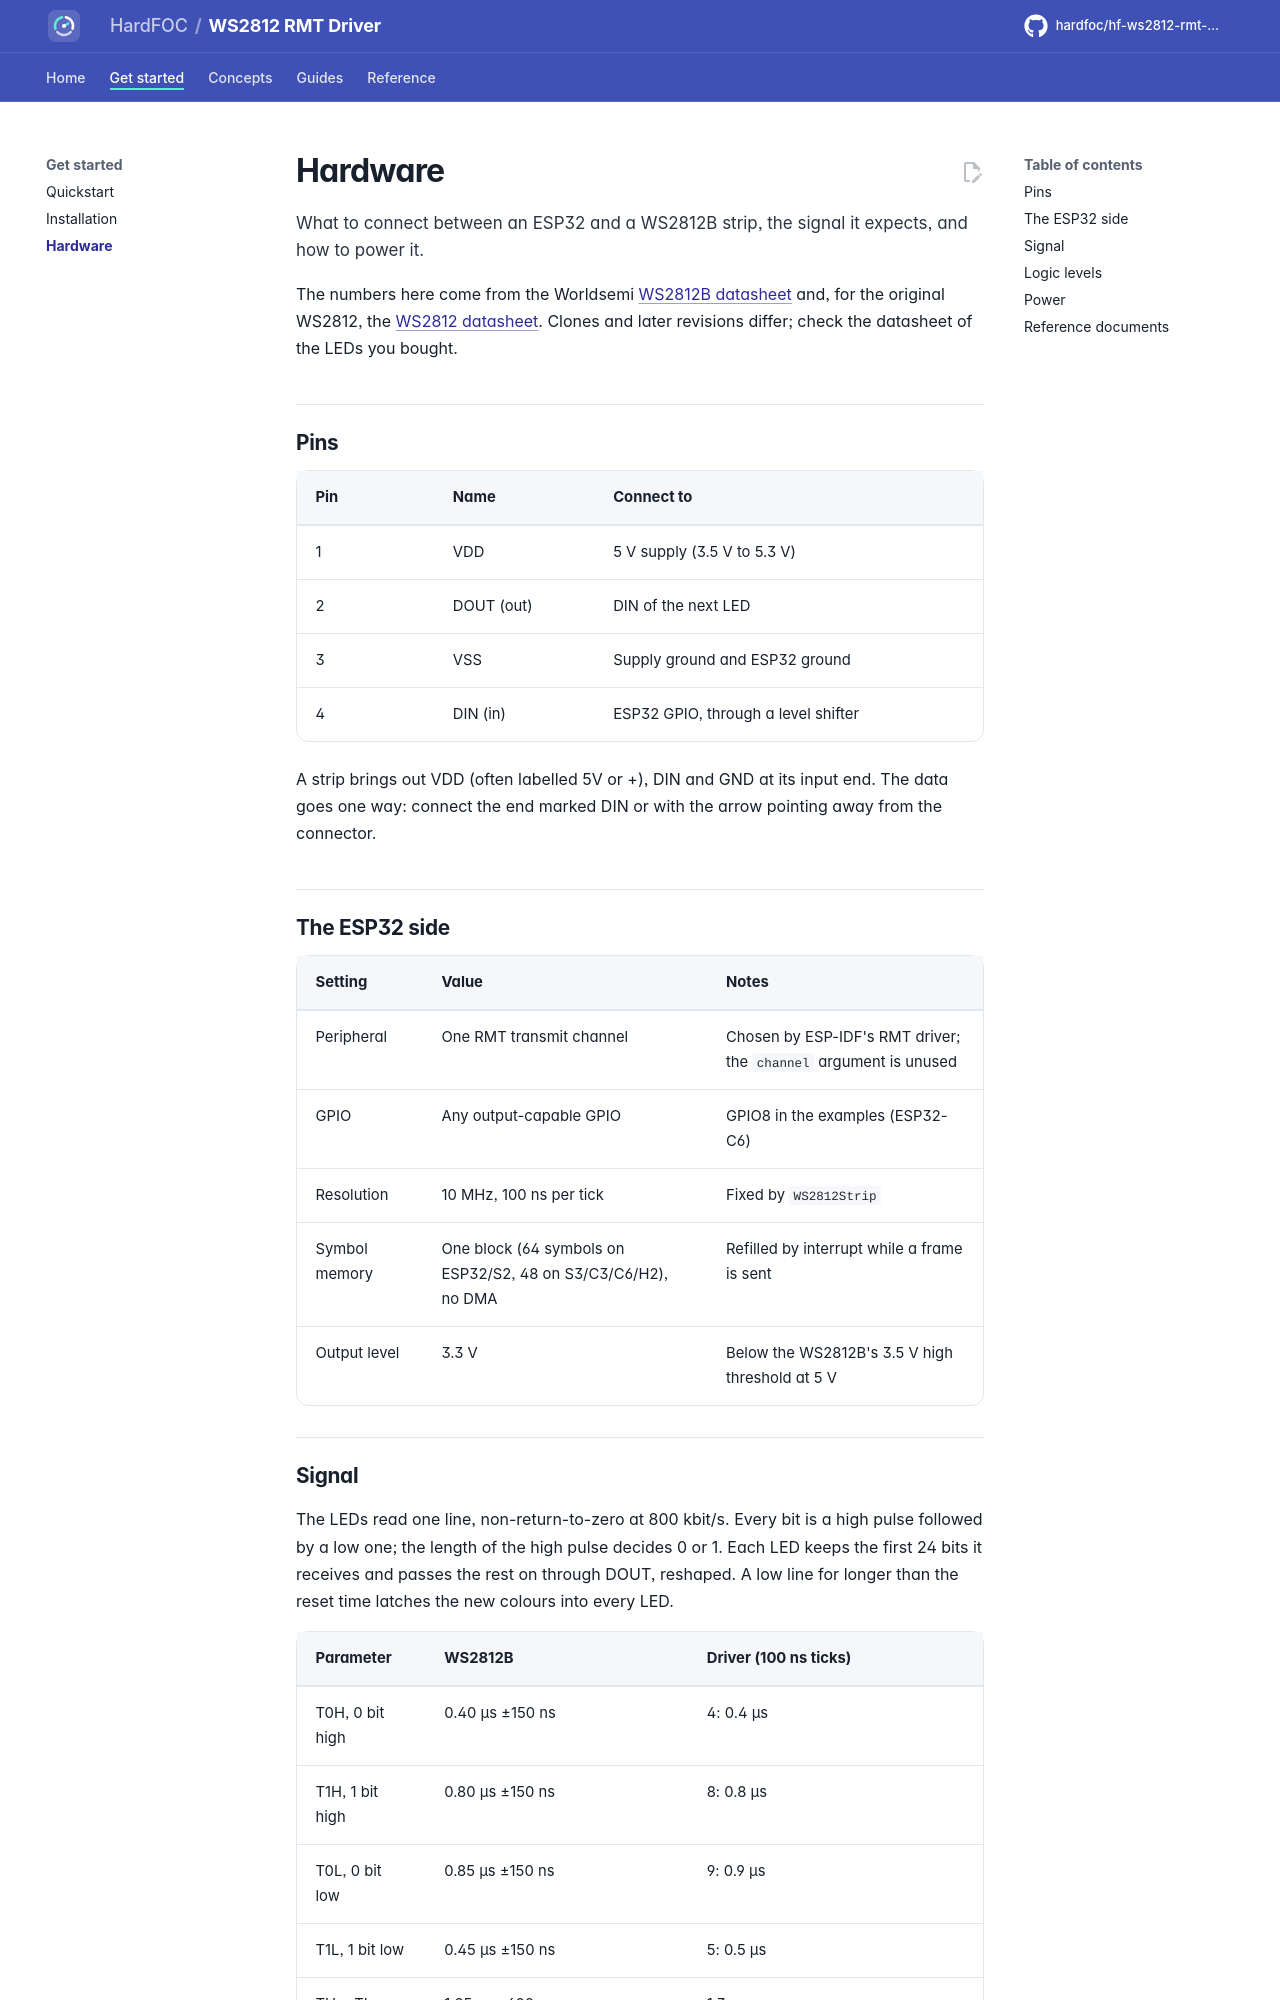

repository: hardfoc/hf-ws2812-rmt-driver · page: dev/hardware/index.html · generator: mkdocs

# Hardware

What to connect between an ESP32 and a WS2812B strip, the signal it expects, and how to power it.

The numbers here come from the Worldsemi [WS2812B datasheet](https://cdn-shop.adafruit.com/datasheets/WS2812B.pdf)
and, for the original WS2812, the [WS2812 datasheet](https://cdn.sparkfun.com/datasheets/Components/LED/WS2812.pdf).
Clones and later revisions differ; check the datasheet of the LEDs you bought.

## Pins

| Pin | Name | Connect to |
| --- | --- | --- |
| 1 | VDD | 5 V supply (3.5 V to 5.3 V) |
| 2 | DOUT (out) | DIN of the next LED |
| 3 | VSS | Supply ground and ESP32 ground |
| 4 | DIN (in) | ESP32 GPIO, through a level shifter |

A strip brings out VDD (often labelled 5V or +), DIN and GND at its input end. The data goes one way: connect the
end marked DIN or with the arrow pointing away from the connector.

## The ESP32 side

| Setting | Value | Notes |
| --- | --- | --- |
| Peripheral | One RMT transmit channel | Chosen by ESP-IDF's RMT driver; the `channel` argument is unused |
| GPIO | Any output-capable GPIO | GPIO8 in the examples (ESP32-C6) |
| Resolution | 10 MHz, 100 ns per tick | Fixed by `WS2812Strip` |
| Symbol memory | One block (64 symbols on ESP32/S2, 48 on S3/C3/C6/H2), no DMA | Refilled by interrupt while a frame is sent |
| Output level | 3.3 V | Below the WS2812B's 3.5 V high threshold at 5 V |
